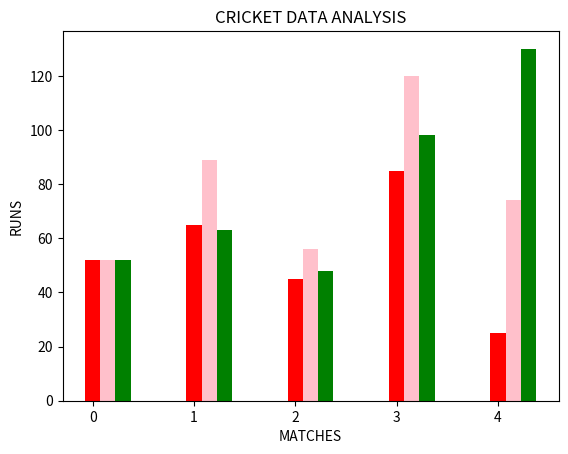

Python code for this plot:
import matplotlib.pyplot as plt
import numpy as np

matches=[1,2,3,4,5]
Rohit=[52,65,45,85,25]
Kohli=[52,89,56,120,74]
Dhoni=[52,63,48,98,130]
bar_width=0.15

plt.bar(np.arange(len(matches)),Rohit,color="red",width=bar_width,label="ROHIT")
plt.bar(np.arange(len(matches))+0.15,Kohli,color="pink",width=bar_width,label="KOHLI")
plt.bar(np.arange(len(matches))+0.30,Dhoni,color="green",width=bar_width,label="DHONI")
plt.xlabel("MATCHES")
plt.ylabel("RUNS")
plt.title("CRICKET DATA ANALYSIS")
plt.show()
